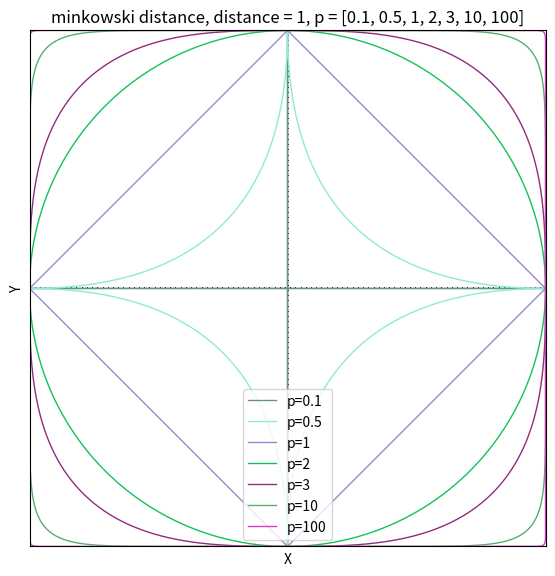

Write Python code to recreate this figure.
import numpy as np
import matplotlib.pyplot as plt
import random
def drawminkowski(sampling =10001, p = [0.1,0.5,1,2,3,10,100]):
 
    X = np.linspace(-1, 1, sampling)
    # plt.style.use('Solarize_Light2')
    # plt.figure().add_subplot(111).set_aspect('equal')
    plt.figure(figsize=(6,6), dpi=300)
    # plt.axis('off')
    plt.gca().xaxis.set_major_locator(plt.NullLocator())
    plt.gca().yaxis.set_major_locator(plt.NullLocator())
    plt.subplots_adjust(top = 0.93, bottom = 0.07, right = 0.93, left = 0.07, hspace = 0, wspace = 0)
    # plt.margins(10,10)
    
    
    plt.xlabel("X")
    plt.ylabel("Y")
    plt.xlim(-1,1)
    plt.ylim(-1,1)
    plt.title("minkowski distance, distance = 1, p = " + str(p))
 
    plt.plot(np.linspace(-1, 1, 100), np.zeros(100), "k,", linewidth = 2)
    plt.plot(np.zeros(100), np.linspace(-1, 1, 100), "k,", linewidth = 2)
 
    for pi in p:
        Y = np.power(1- np.power(np.abs(X), pi), 1/float(pi))
        
        color = random.randint(1, 0xffffff)
        plt.plot(X,Y, label ="p=" + str(pi), color = "#" + format(color, "06x"), linewidth = 1)
        plt.plot(X,-Y, color = "#" + format(color, "06x"), linewidth = 1)
 
    plt.legend()
    # plt.show()
    plt.savefig('distance.png')
drawminkowski()